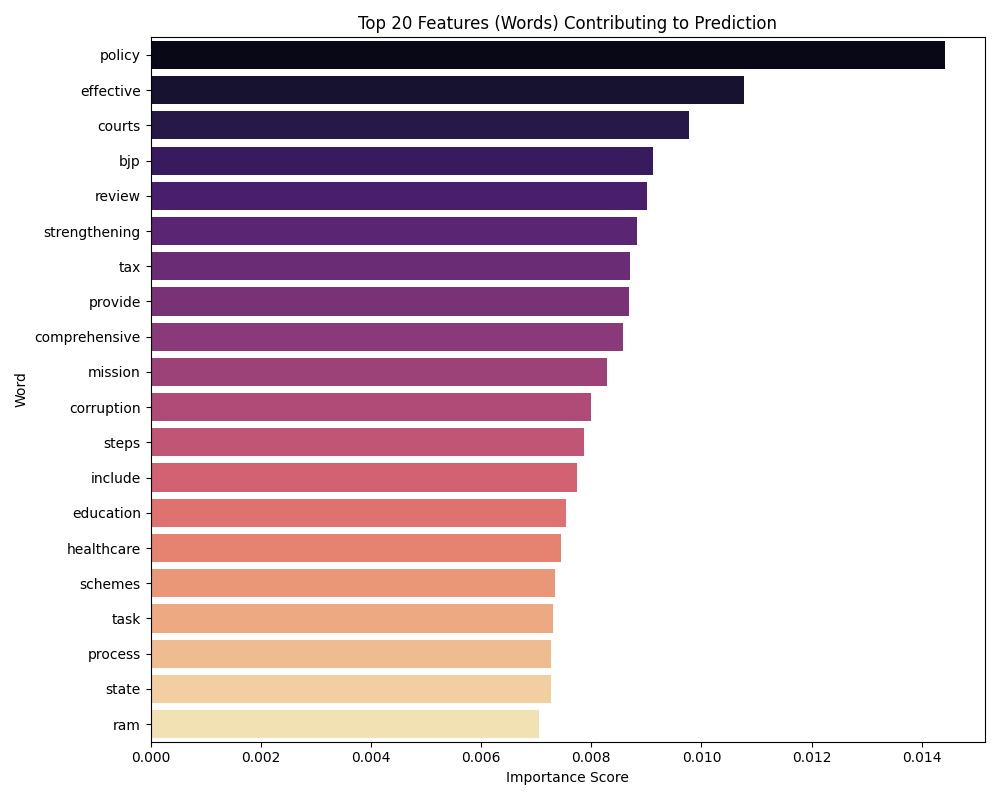

Source data for this figure (header and first rows):
Feature, Importance
policy, 0.01443
effective, 0.01077
courts, 0.009766
bjp, 0.009113
review, 0.009014
strengthening, 0.008831
tax, 0.008707
provide, 0.008686
comprehensive, 0.008582
mission, 0.008279
corruption, 0.007997
steps, 0.007862
include, 0.007737
education, 0.007535
healthcare, 0.007455
schemes, 0.007337
task, 0.007298
process, 0.007263
state, 0.00726
ram, 0.007057
